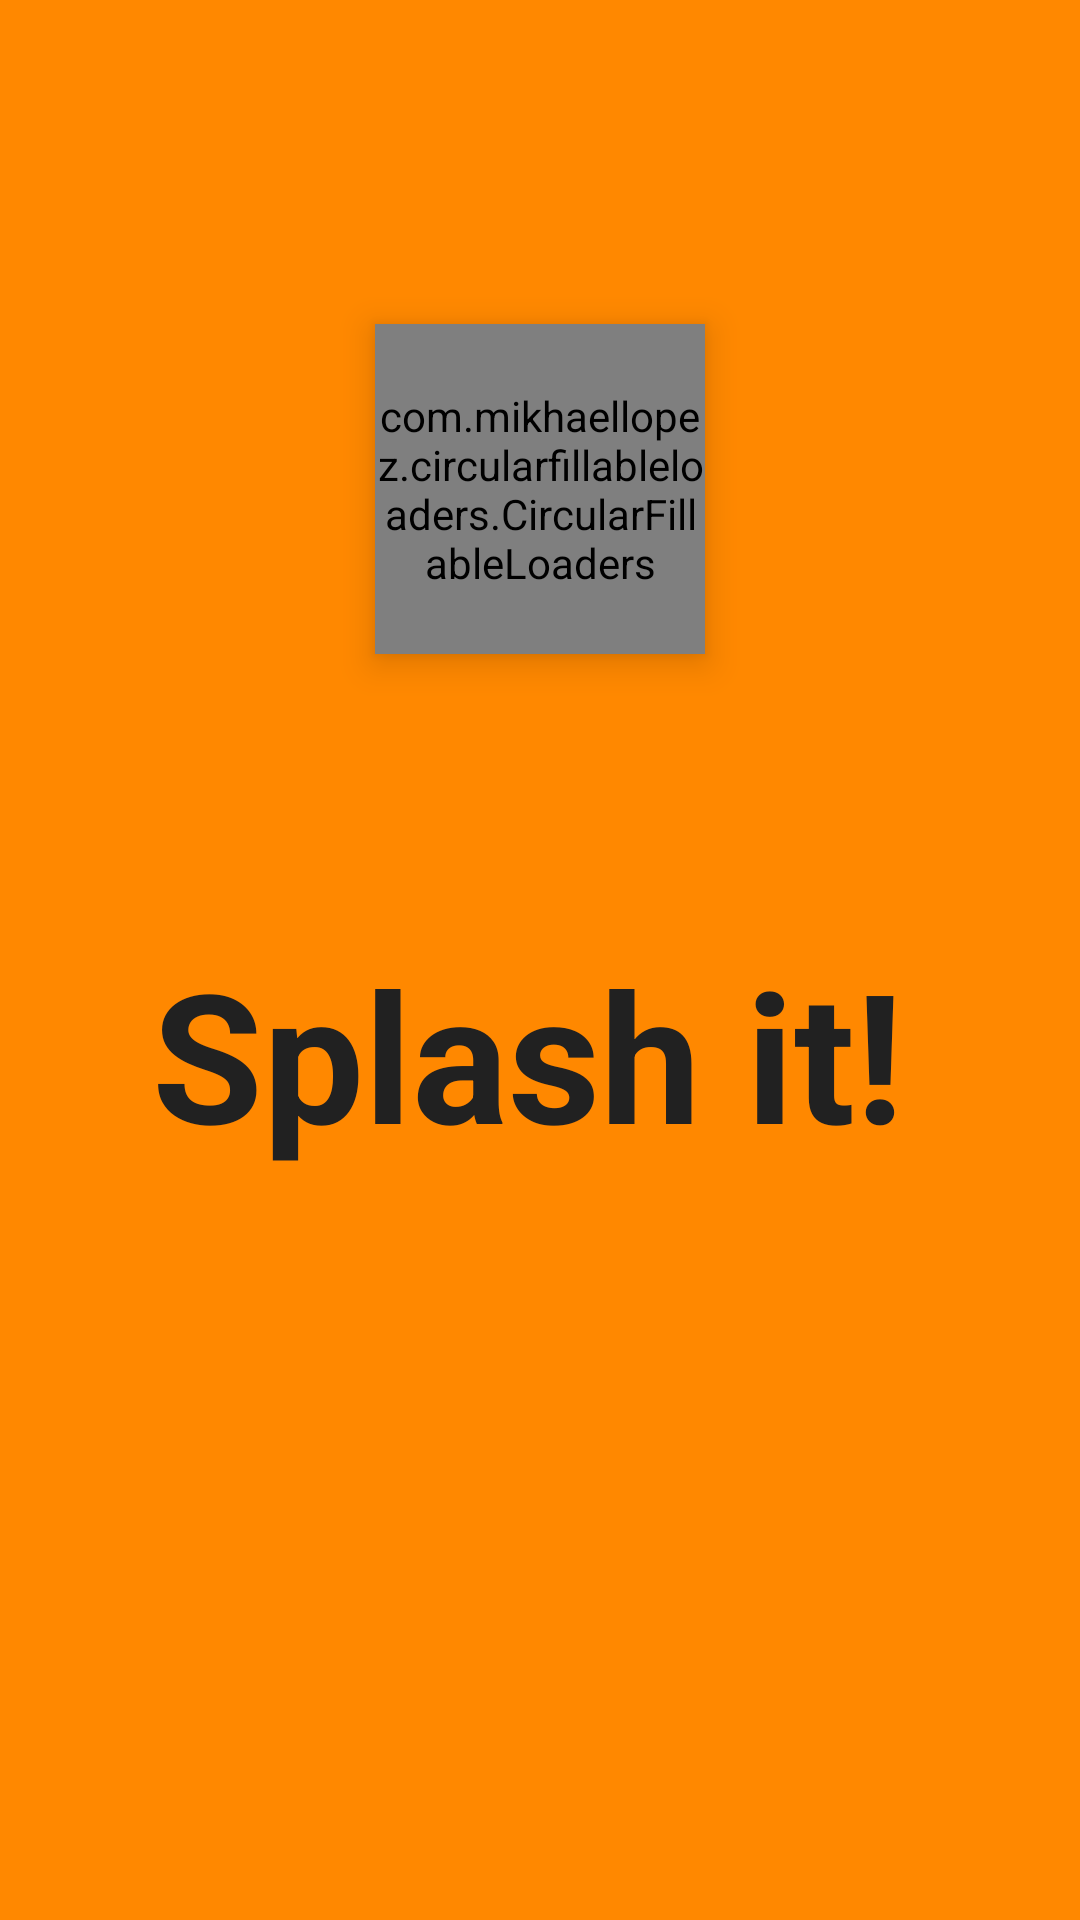

Layout XML and referenced resources for this Android screen:
<!-- AndroidManifest.xml: application theme AppTheme -->
<!-- res/layout/activity_main.xml -->
<?xml version="1.0" encoding="utf-8"?>
<android.support.constraint.ConstraintLayout xmlns:android="http://schemas.android.com/apk/res/android"
    xmlns:app="http://schemas.android.com/apk/res-auto"
    xmlns:tools="http://schemas.android.com/tools"
    android:layout_width="match_parent"
    android:layout_height="match_parent"
    tools:context="com.danielsanso.danielsansoexinterfaces.MainActivity"
    android:background="@drawable/cardregister">

    <com.mikhaellopez.circularfillableloaders.CircularFillableLoaders
        android:id="@+id/idimagen"
        android:layout_width="110dp"
        android:layout_height="110dp"
        android:layout_centerHorizontal="true"
        android:layout_marginEnd="8dp"
        android:layout_marginStart="8dp"
        android:layout_marginTop="108dp"
        android:elevation="7dp"
        android:foregroundGravity="center"
        android:src="@drawable/splash"
        app:cfl_border="true"
        app:cfl_border_width="6dp"
        app:cfl_progress="80"
        app:cfl_wave_amplitude="0.78"
        app:cfl_wave_color="@color/colorPrimaryDark"
        app:layout_constraintEnd_toEndOf="parent"
        app:layout_constraintStart_toStartOf="parent"
        app:layout_constraintTop_toTopOf="parent" />

    <TextView
        android:id="@+id/Slash"
        android:layout_width="wrap_content"
        android:layout_height="wrap_content"
        android:layout_alignParentTop="true"
        android:layout_centerHorizontal="true"
        android:layout_marginBottom="8dp"
        android:layout_marginEnd="8dp"
        android:layout_marginTop="8dp"
        android:text="Splash it!"
        android:textColor="@color/primaryText"
        android:textSize="60sp"
        android:textStyle="bold"
        app:layout_constraintBottom_toBottomOf="parent"
        app:layout_constraintEnd_toEndOf="parent"
        app:layout_constraintStart_toStartOf="parent"
        app:layout_constraintTop_toBottomOf="@+id/idimagen"
        app:layout_constraintVertical_bias="0.261" />



</android.support.constraint.ConstraintLayout>
<!-- resources referenced by this layout -->
<resources>
  <color name="colorPrimaryDark">#D2323F</color>
  <color name="primaryText">#212121</color>
  <!-- drawable cardregister (drawable-v24) -->
  <?xml version="1.0" encoding="utf-8"?>
  <shape xmlns:android="http://schemas.android.com/apk/res/android">
  
      <gradient android:startColor="@color/colorPrimary"
          android:endColor="@color/colorPrimary"
          android:centerColor="@color/colorPrimary"
          android:angle="90"
          />
  
  </shape>
  <style name="AppTheme" parent="Theme.AppCompat.Light.NoActionBar">
          
          <item name="colorPrimary">@color/colorPrimary</item>
          <item name="colorPrimaryDark">@color/colorPrimaryDark</item>
          <item name="colorAccent">@color/colorAccent</item>
      </style>
  <color name="colorPrimary">#FF8800</color>
  <color name="colorAccent">#FFEB3B</color>
</resources>
